Photos from the image-classification dataset "dataset_sample" in the GitHub repository SIDD305/Mlops_project-. Its 4 classes are: abnormal heartbeat, history of myocardial infarction, myocardial infarction, normal.

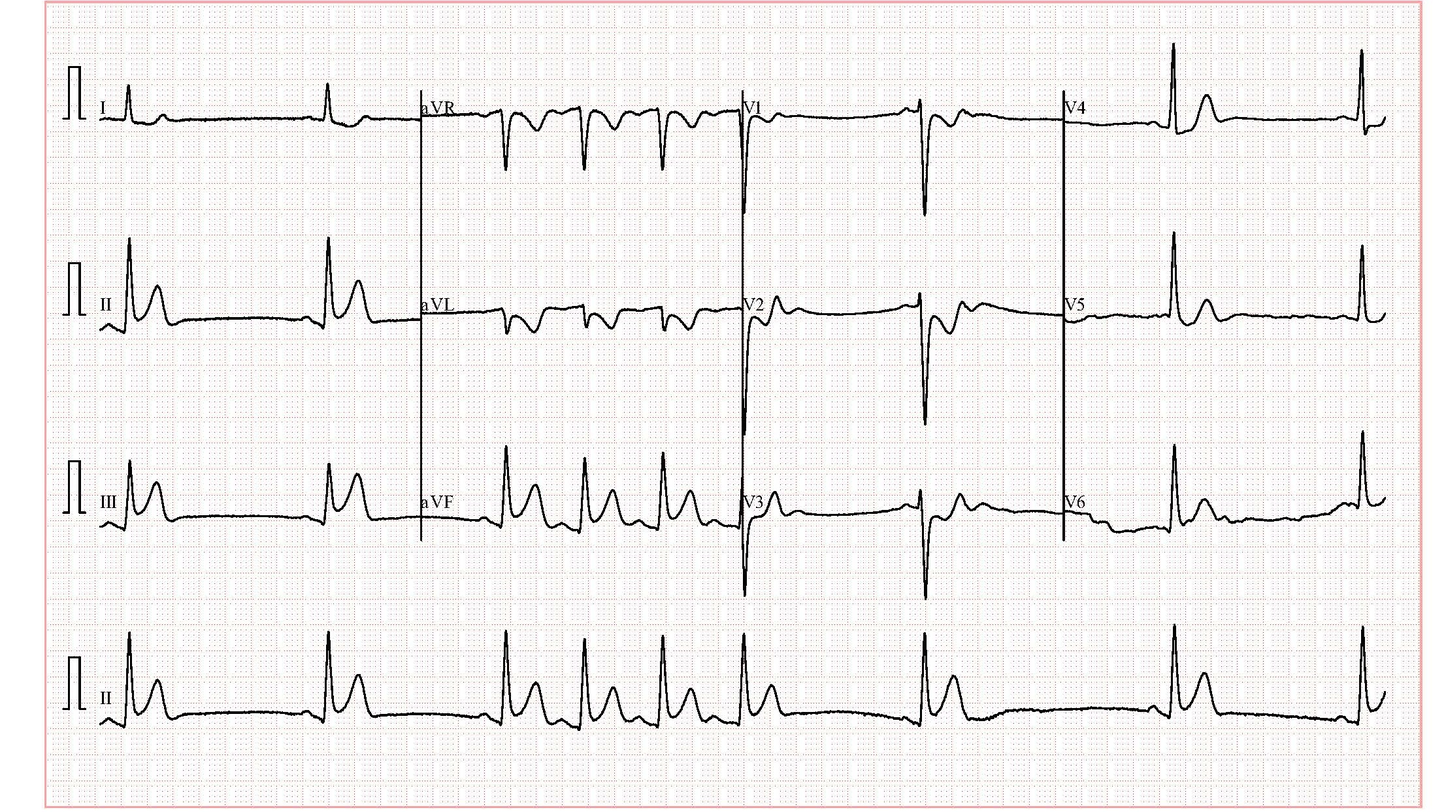
Label: myocardial infarction

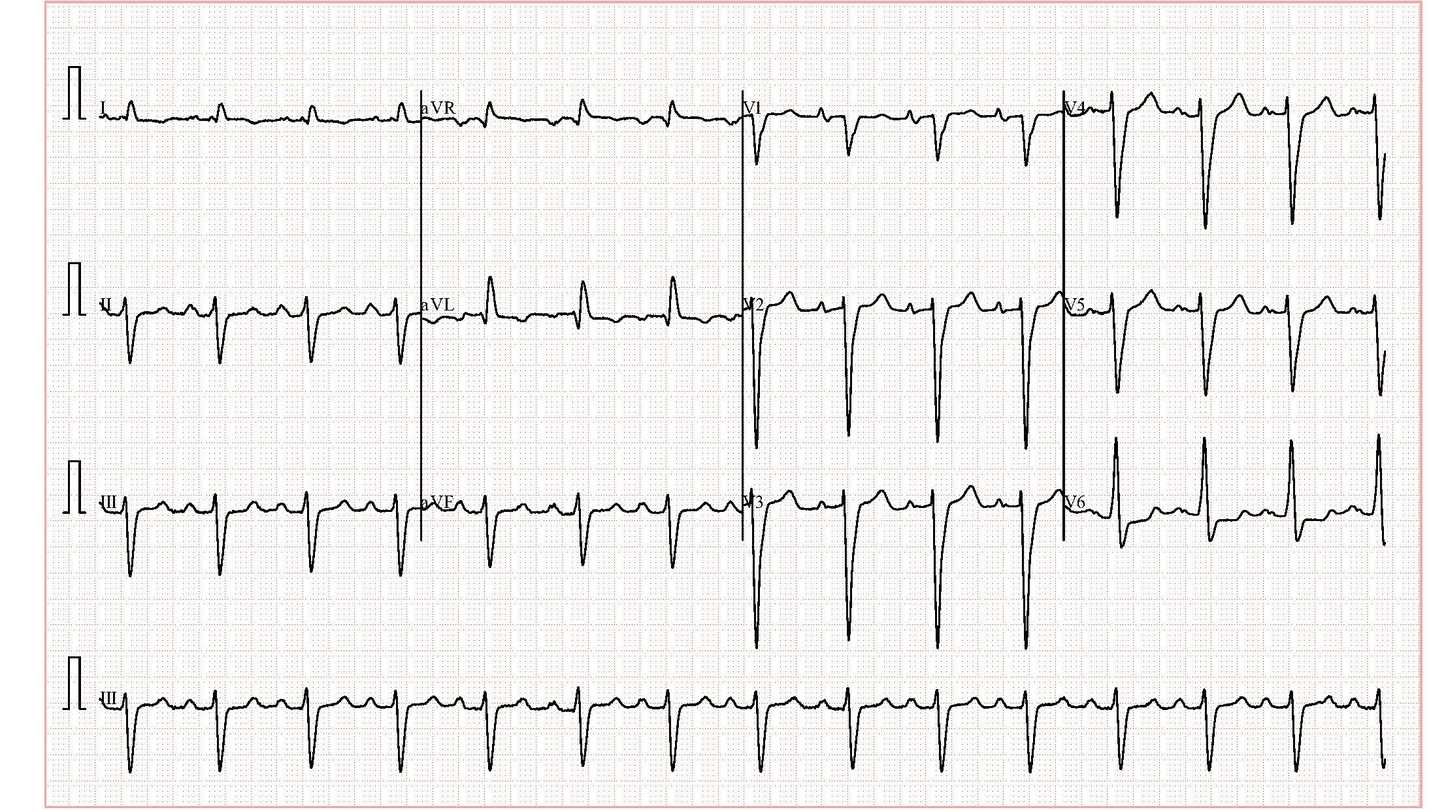
Label: abnormal heartbeat

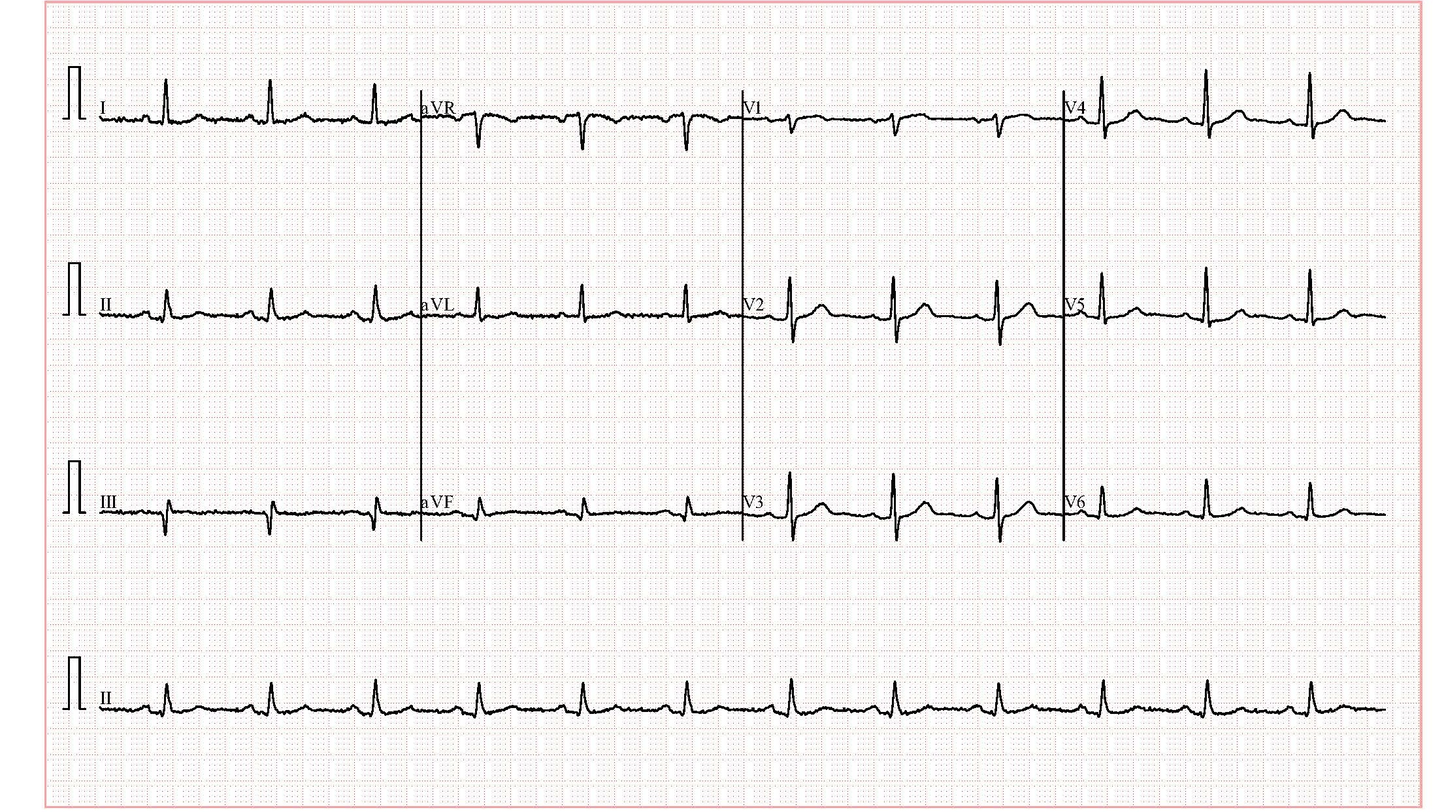
Label: normal

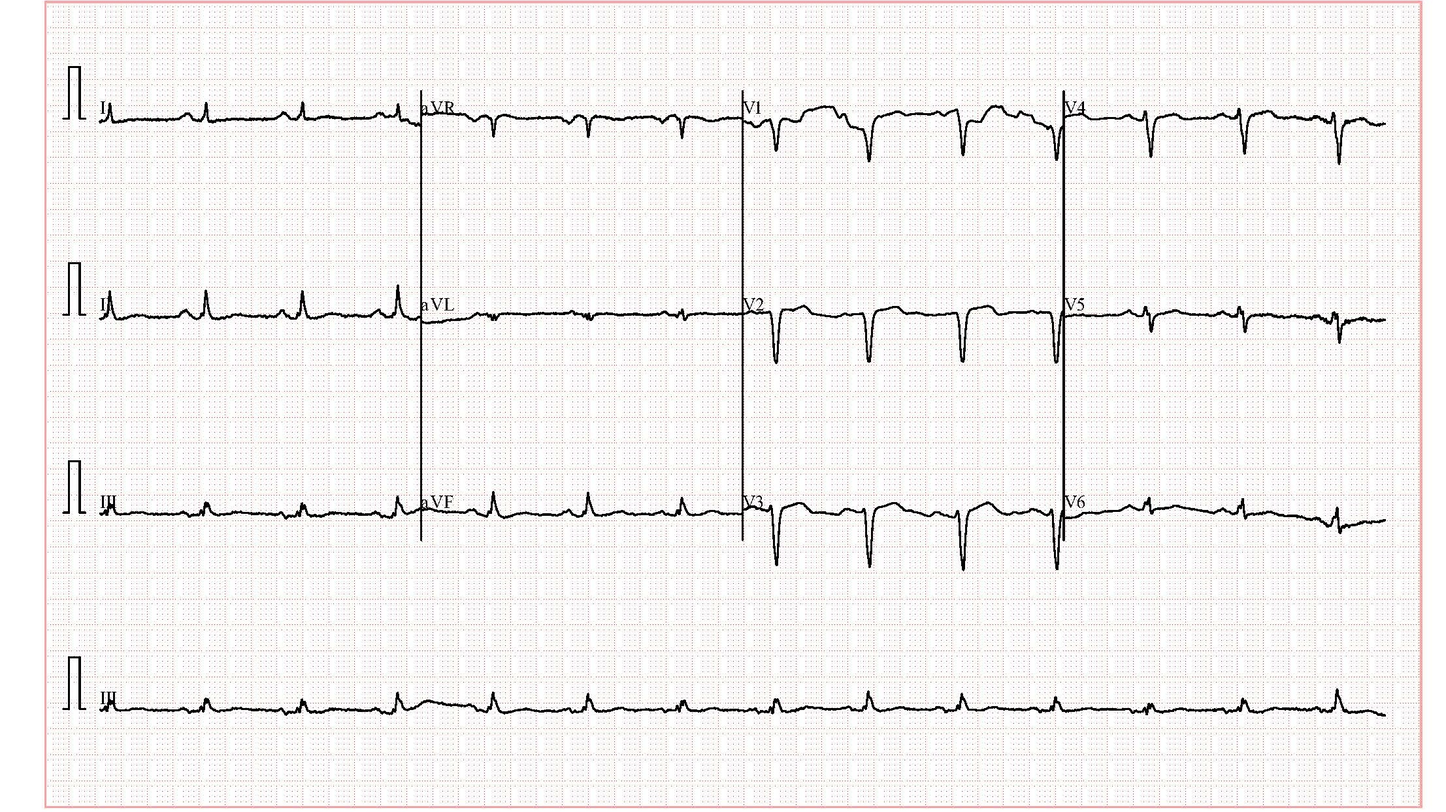
Label: history of myocardial infarction

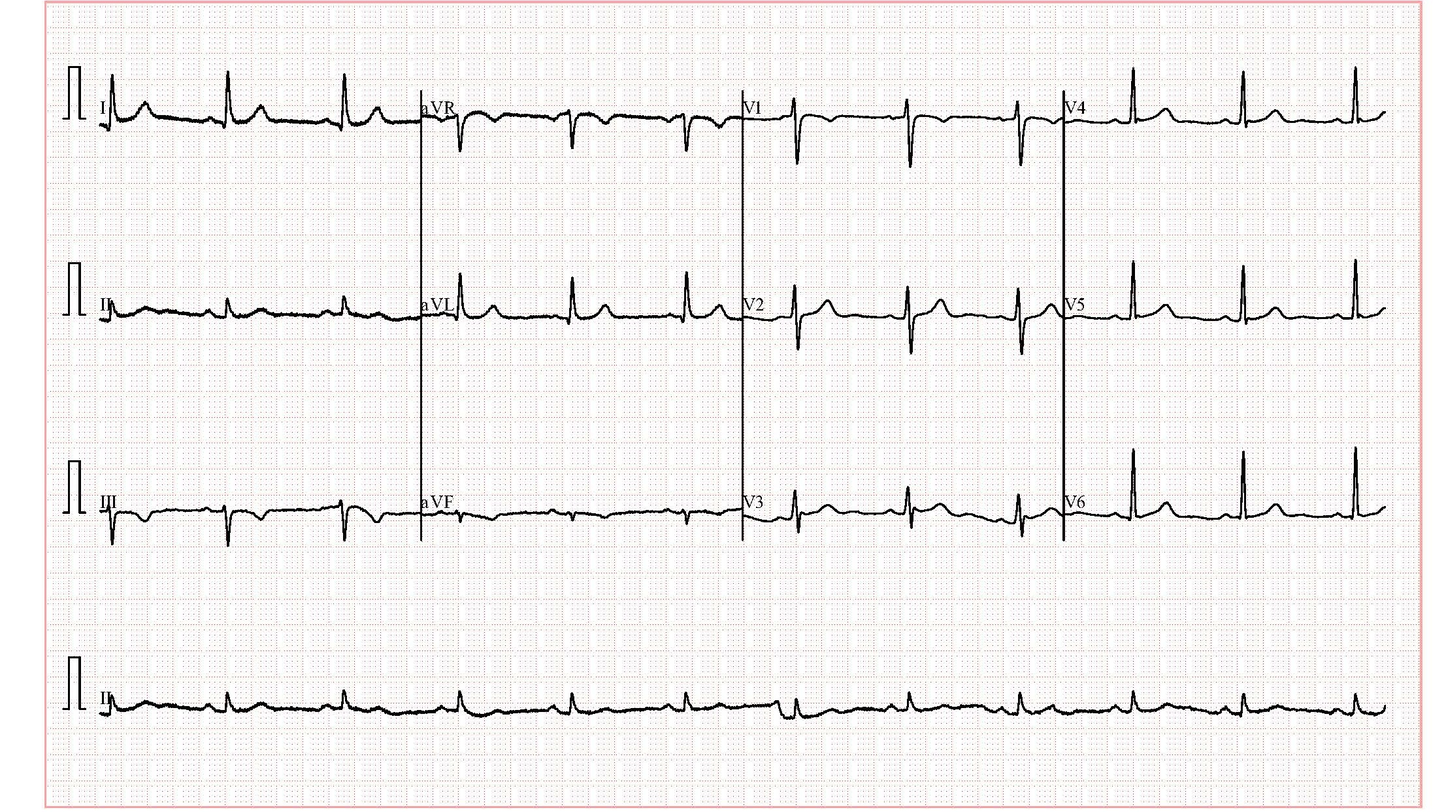
Label: normal

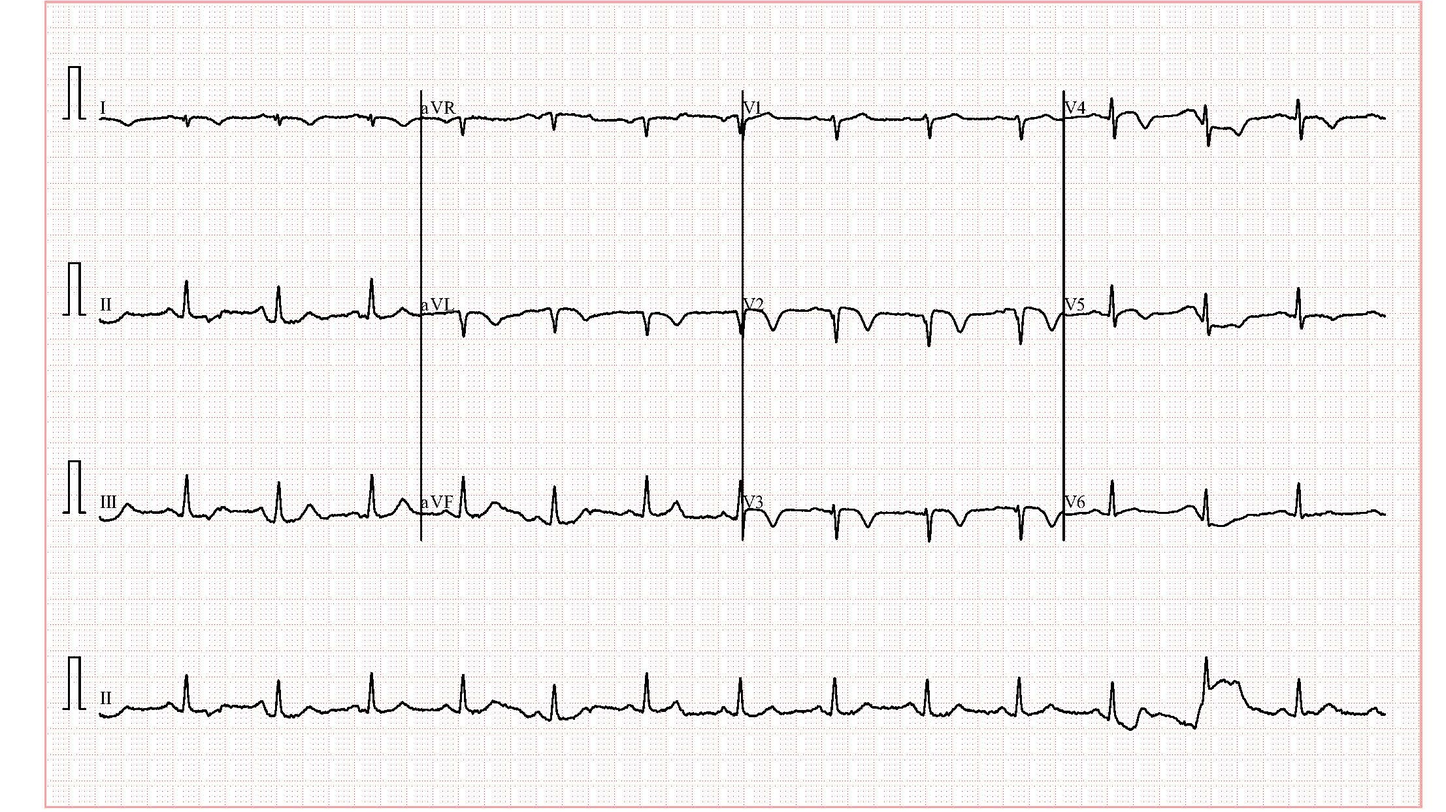
Label: history of myocardial infarction
